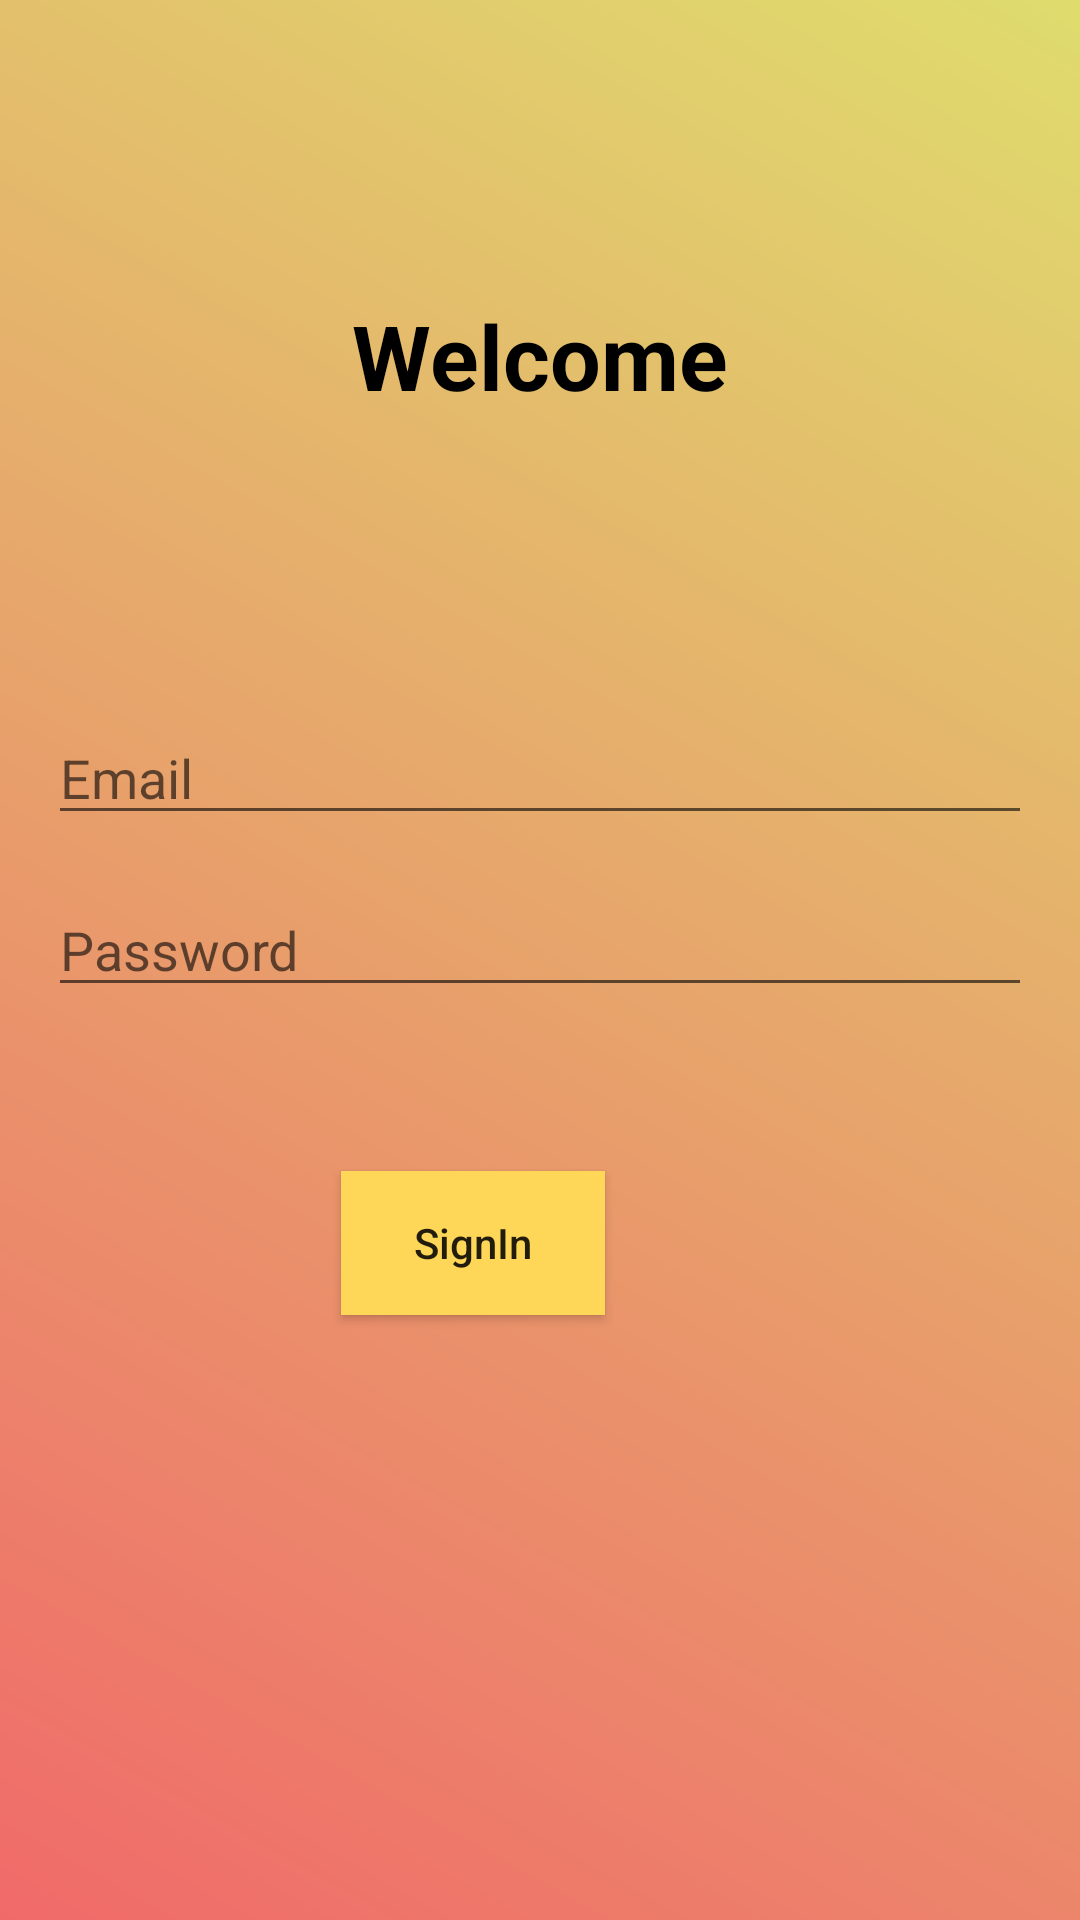

Here is an Android app screen rendered from its layout file. Give the layout XML and the strings, colors and styles it references.
<!-- AndroidManifest.xml: application theme AppTheme -->
<!-- res/layout/activity_login.xml -->
<?xml version="1.0" encoding="utf-8"?>
<androidx.constraintlayout.widget.ConstraintLayout xmlns:android="http://schemas.android.com/apk/res/android"
    xmlns:app="http://schemas.android.com/apk/res-auto"
    xmlns:tools="http://schemas.android.com/tools"
    android:layout_width="match_parent"
    android:layout_height="match_parent"
    tools:context=".LoginActivity"
    android:background="@drawable/background">


    <EditText
        android:id="@+id/email"
        android:layout_width="match_parent"
        android:layout_height="wrap_content"
        android:layout_marginStart="16dp"
        android:layout_marginTop="237dp"
        android:layout_marginEnd="16dp"
        android:ems="10"
        android:hint="Email"
        android:inputType="textEmailAddress"
        app:layout_constraintEnd_toEndOf="parent"
        app:layout_constraintStart_toStartOf="parent"
        app:layout_constraintTop_toTopOf="parent" />

    <EditText
        android:id="@+id/password"
        android:layout_width="match_parent"
        android:layout_height="wrap_content"
        android:layout_marginStart="16dp"
        android:layout_marginTop="16dp"
        android:layout_marginEnd="16dp"
        android:ems="10"
        android:hint="Password"
        android:inputType="textPassword"
        app:layout_constraintEnd_toEndOf="parent"
        app:layout_constraintStart_toStartOf="parent"
        app:layout_constraintTop_toBottomOf="@+id/email" />

    <Button
        android:background="#FFD758"
        android:id="@+id/button"
        android:layout_width="wrap_content"
        android:layout_height="wrap_content"
        android:layout_marginEnd="149dp"
        android:text="SignIn"
        android:textAllCaps="false"

        app:layout_constraintBottom_toBottomOf="parent"
        app:layout_constraintEnd_toEndOf="parent"
        app:layout_constraintHorizontal_bias="0.925"
        app:layout_constraintStart_toStartOf="parent"
        app:layout_constraintTop_toBottomOf="@+id/password"
        app:layout_constraintVertical_bias="0.213" />

    <TextView
        android:id="@+id/textView"
        android:layout_width="wrap_content"
        android:layout_height="wrap_content"
        android:text="Welcome"
        android:textSize="30dp"
        android:textStyle="bold"
        android:textColor="#000"
        app:layout_constraintBottom_toTopOf="@+id/email"
        app:layout_constraintEnd_toEndOf="parent"
        app:layout_constraintStart_toStartOf="parent"
        app:layout_constraintTop_toTopOf="parent" />
</androidx.constraintlayout.widget.ConstraintLayout>
<!-- resources referenced by this layout -->
<resources>
  <!-- drawable background (drawable) -->
  <?xml version="1.0" encoding="utf-8"?>
  <shape xmlns:android="http://schemas.android.com/apk/res/android">
  <gradient
      android:angle="45"
      android:startColor="#F06A6A"
      android:endColor="#DFDC6D"/>
  </shape>
  <style name="AppTheme" parent="Theme.AppCompat.Light.NoActionBar">
          
          <item name="colorPrimary">@color/colorPrimary</item>
          <item name="colorPrimaryDark">@color/colorPrimaryDark</item>
          <item name="colorAccent">@color/colorAccent</item>
      </style>
  <color name="colorPrimary">#485ECA</color>
  <color name="colorPrimaryDark">#6F78FD</color>
  <color name="colorAccent">#A81A1A</color>
</resources>
